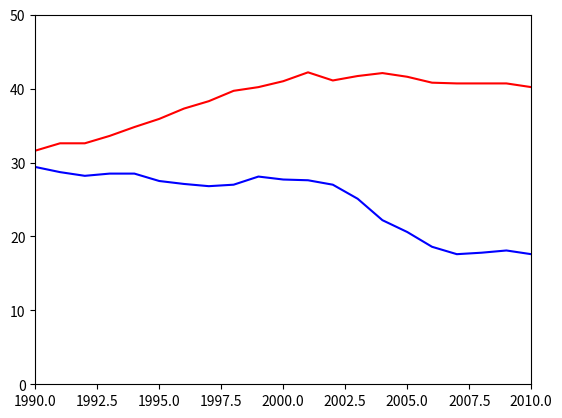

Here is the Python script that generated this plot:
'''
Using axis()

Using plt.xlim() and plt.ylim() are useful for setting the axis limits individually. In this exercise, you will see how you can pass a 4-tuple to plt.axis() to set limits for both axes at once. For example, plt.axis((1980,1990,0,75)) would set the extent of the x-axis to the period between 1980 and 1990, and would set the y-axis extent from 0 to 75% degrees award.

Once again, the percentage of women graduates in Computer Science and in the Physical Sciences are held in the variables computer_science and physical_sciences where each value was measured at the corresponding year held in the year variable.
'''

import numpy as np
import matplotlib.pyplot as plt

physical_sciences = np.array([
    13.8, 14.9, 14.8, 16.5, 18.2, 19.1, 20. , 21.3, 22.5, 23.7, 24.6, 25.7, 27.3, 27.6,
    28. , 27.5, 28.4, 30.4, 29.7, 31.3, 31.6, 32.6, 32.6, 33.6, 34.8, 35.9, 37.3, 38.3,
    39.7, 40.2, 41. , 42.2, 41.1, 41.7, 42.1, 41.6, 40.8, 40.7, 40.7, 40.7, 40.2, 40.1])

computer_science = np.array([
    13.6, 13.6, 14.9, 16.4, 18.9, 19.8, 23.9, 25.7, 28.1, 30.2, 32.5, 34.8, 36.3, 37.1,
    36.8, 35.7, 34.7, 32.4, 30.8, 29.9, 29.4, 28.7, 28.2, 28.5, 28.5, 27.5, 27.1, 26.8,
    27. , 28.1, 27.7, 27.6, 27. , 25.1, 22.2, 20.6, 18.6, 17.6, 17.8, 18.1, 17.6, 18.2])

year = np.array([y for y in range(1970,2012)])

'''
INSTRUCTIONS

*   Use plt.axis() to select the time period between 1990 and 2010 on the x-axis as well as the interval between 0 and 50% awarded on the y-axis.
*   Save the resulting plot as 'axis_limits.png'.
'''

# Plot in blue the % of degrees awarded to women in Computer Science
plt.plot(year,computer_science, color='blue')

# Plot in red the % of degrees awarded to women in the Physical Sciences
plt.plot(year, physical_sciences,color='red')

# Set the x-axis and y-axis limits
plt.axis((1990, 2010, 0, 50))

# Show the figure
plt.show()

# Save the figure as 'axis_limits.png'
plt.savefig('axis_limits.png')
